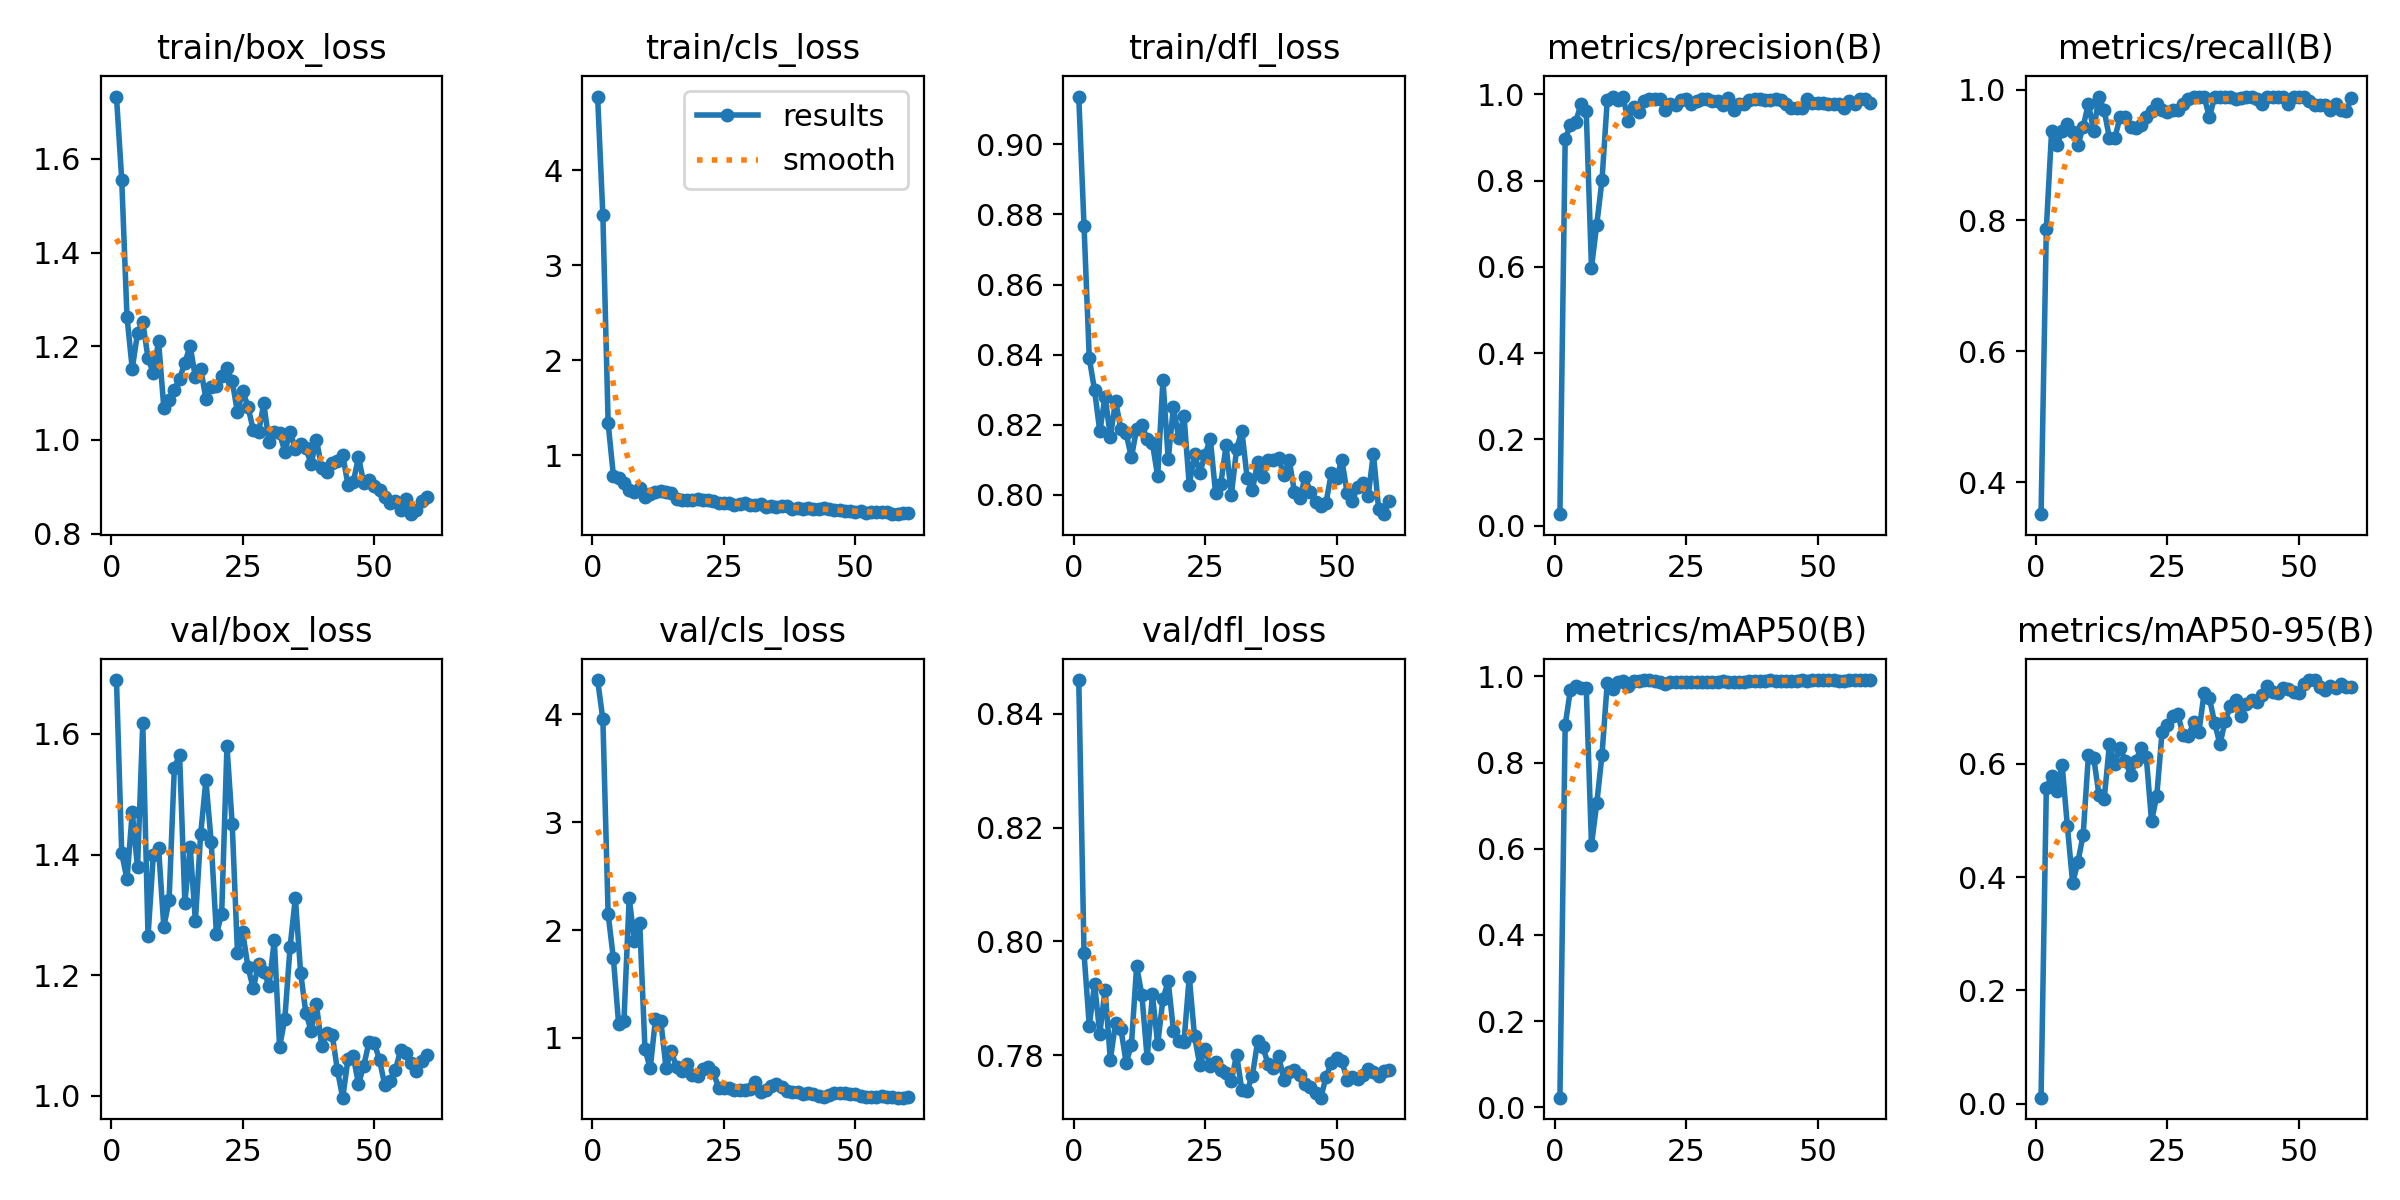

The file beside this chart, header and first rows:
epoch, time, train/box_loss, train/cls_loss, train/dfl_loss, metrics/precision(B), metrics/recall(B), metrics/mAP50(B), metrics/mAP50-95(B), val/box_loss, val/cls_loss, val/dfl_loss, lr/pg0, lr/pg1, lr/pg2
1, 20.47, 1.733, 4.773, 0.9136, 0.02676, 0.3511, 0.02244, 0.01098, 1.689, 4.318, 0.8459, 8e-05, 8e-05, 8e-05
2, 25.87, 1.556, 3.522, 0.8767, 0.8963, 0.7872, 0.8865, 0.5563, 1.402, 3.953, 0.7979, 0.000177, 0.000177, 0.000177
3, 32.3, 1.263, 1.337, 0.839, 0.9288, 0.9362, 0.9691, 0.5785, 1.359, 2.149, 0.7852, 0.0002708, 0.0002708, 0.0002708
4, 35.88, 1.152, 0.7844, 0.8299, 0.9363, 0.9149, 0.9772, 0.5516, 1.47, 1.736, 0.7925, 0.0003612, 0.0003612, 0.0003612
5, 40.02, 1.228, 0.7645, 0.8181, 0.9771, 0.9362, 0.9736, 0.5985, 1.379, 1.126, 0.7838, 0.0004483, 0.0004483, 0.0004483
6, 43.89, 1.251, 0.7085, 0.8281, 0.9613, 0.9468, 0.9736, 0.4896, 1.617, 1.156, 0.7915, 0.0005322, 0.0005322, 0.0005322
7, 47.19, 1.175, 0.6344, 0.8166, 0.5984, 0.9354, 0.6092, 0.3897, 1.265, 2.297, 0.7792, 0.0006127, 0.0006127, 0.0006127
8, 50.3, 1.143, 0.6167, 0.8267, 0.6981, 0.9149, 0.705, 0.4266, 1.399, 1.896, 0.7857, 0.0006899, 0.0006899, 0.0006899
9, 54.37, 1.211, 0.6496, 0.8189, 0.8012, 0.9433, 0.8181, 0.4746, 1.411, 2.069, 0.7847, 0.0007638, 0.0007638, 0.0007638
10, 57.71, 1.069, 0.5634, 0.8176, 0.987, 0.9787, 0.985, 0.6149, 1.28, 0.8955, 0.7787, 0.0008345, 0.0008345, 0.0008345
11, 60.95, 1.085, 0.5907, 0.8107, 0.995, 0.9362, 0.9708, 0.6107, 1.324, 0.7172, 0.7817, 0.0009018, 0.0009018, 0.0009018
12, 63.69, 1.106, 0.614, 0.8188, 0.9876, 0.9894, 0.9874, 0.5453, 1.544, 1.178, 0.7957, 0.0009658, 0.0009658, 0.0009658
13, 67.81, 1.131, 0.6274, 0.82, 0.9932, 0.9681, 0.9892, 0.538, 1.565, 1.16, 0.7905, 0.001027, 0.001027, 0.001027
14, 70.85, 1.164, 0.61, 0.8159, 0.9383, 0.9255, 0.9777, 0.6347, 1.319, 0.7248, 0.7794, 0.001084, 0.001084, 0.001084
15, 74, 1.201, 0.6043, 0.8147, 0.9699, 0.9255, 0.9883, 0.6002, 1.413, 0.8753, 0.7907, 0.001138, 0.001138, 0.001138
16, 76.56, 1.134, 0.5432, 0.8053, 0.9586, 0.9575, 0.9886, 0.6274, 1.289, 0.732, 0.7819, 0.001189, 0.001189, 0.001189
17, 80.13, 1.152, 0.5266, 0.8329, 0.9849, 0.9575, 0.9908, 0.6055, 1.433, 0.69, 0.7899, 0.001236, 0.001236, 0.001236
18, 83.45, 1.088, 0.533, 0.8102, 0.9888, 0.9422, 0.9902, 0.5806, 1.523, 0.7545, 0.793, 0.001281, 0.001281, 0.001281
19, 86.47, 1.112, 0.5315, 0.8251, 0.9888, 0.942, 0.9893, 0.6047, 1.421, 0.6589, 0.7843, 0.001322, 0.001322, 0.001322
20, 89.73, 1.116, 0.535, 0.8162, 0.9889, 0.9466, 0.9868, 0.6278, 1.268, 0.6438, 0.7825, 0.001359, 0.001359, 0.001359
21, 93.48, 1.137, 0.5235, 0.8226, 0.9639, 0.9575, 0.9831, 0.6117, 1.302, 0.7124, 0.7824, 0.00134, 0.00134, 0.00134
22, 96.76, 1.153, 0.5263, 0.8028, 0.9785, 0.9668, 0.9863, 0.4983, 1.58, 0.7319, 0.7938, 0.001307, 0.001307, 0.001307
23, 99.45, 1.125, 0.5142, 0.8115, 0.9746, 0.9787, 0.9869, 0.5438, 1.45, 0.6809, 0.7834, 0.001274, 0.001274, 0.001274
24, 102.3, 1.059, 0.4985, 0.8063, 0.9866, 0.9681, 0.9862, 0.6564, 1.237, 0.5365, 0.7783, 0.001241, 0.001241, 0.001241
25, 106.1, 1.105, 0.4992, 0.8114, 0.9891, 0.9664, 0.9862, 0.6676, 1.271, 0.5341, 0.7812, 0.001208, 0.001208, 0.001208
26, 109.4, 1.071, 0.4929, 0.8161, 0.978, 0.9681, 0.9858, 0.6841, 1.213, 0.5371, 0.778, 0.001175, 0.001175, 0.001175
27, 112.5, 1.021, 0.4803, 0.8005, 0.9852, 0.9681, 0.9869, 0.6873, 1.178, 0.5176, 0.7788, 0.001142, 0.001142, 0.001142
28, 115.4, 1.016, 0.4861, 0.8032, 0.9892, 0.9784, 0.9872, 0.6503, 1.218, 0.5163, 0.7775, 0.001109, 0.001109, 0.001109
29, 118.7, 1.078, 0.4959, 0.8141, 0.9893, 0.9859, 0.9875, 0.6495, 1.206, 0.513, 0.777, 0.001076, 0.001076, 0.001076
30, 121.9, 0.9953, 0.4737, 0.8, 0.9857, 0.9894, 0.9873, 0.6727, 1.183, 0.527, 0.7755, 0.001043, 0.001043, 0.001043
31, 124.8, 1.017, 0.4763, 0.8131, 0.9855, 0.9894, 0.9873, 0.6557, 1.258, 0.5915, 0.7801, 0.00101, 0.00101, 0.00101
32, 127.9, 1.014, 0.485, 0.8183, 0.9751, 0.9894, 0.9882, 0.7255, 1.081, 0.494, 0.7739, 0.000977, 0.000977, 0.000977
33, 131.5, 0.9751, 0.4552, 0.8049, 0.9925, 0.9575, 0.9876, 0.7157, 1.128, 0.5162, 0.7738, 0.000944, 0.000944, 0.000944
34, 134.9, 1.017, 0.4699, 0.8013, 0.9646, 0.9894, 0.9877, 0.6714, 1.247, 0.5496, 0.7764, 0.000911, 0.000911, 0.000911
35, 137.6, 0.9813, 0.4552, 0.8095, 0.9779, 0.9894, 0.9875, 0.6342, 1.328, 0.574, 0.7824, 0.000878, 0.000878, 0.000878
36, 140.6, 0.9917, 0.4661, 0.8051, 0.9772, 0.9894, 0.9877, 0.6759, 1.205, 0.5459, 0.7814, 0.000845, 0.000845, 0.000845
37, 144, 0.9821, 0.4635, 0.8101, 0.9872, 0.9894, 0.9887, 0.7014, 1.137, 0.5045, 0.7784, 0.000812, 0.000812, 0.000812
38, 147.6, 0.9488, 0.4353, 0.8098, 0.9893, 0.9857, 0.9889, 0.713, 1.108, 0.4985, 0.7779, 0.000779, 0.000779, 0.000779
39, 150.6, 1.001, 0.4418, 0.8105, 0.9893, 0.9876, 0.9895, 0.6835, 1.152, 0.4985, 0.7798, 0.000746, 0.000746, 0.000746
40, 153.4, 0.9408, 0.4311, 0.8057, 0.9867, 0.9894, 0.9901, 0.7059, 1.083, 0.4804, 0.7756, 0.000713, 0.000713, 0.000713
41, 156.3, 0.9308, 0.4431, 0.8099, 0.9877, 0.9894, 0.9903, 0.7115, 1.103, 0.4914, 0.7771, 0.00068, 0.00068, 0.00068
42, 160, 0.9511, 0.4381, 0.8008, 0.9893, 0.9861, 0.9902, 0.7082, 1.102, 0.4806, 0.7774, 0.000647, 0.000647, 0.000647
43, 163, 0.9554, 0.4349, 0.799, 0.986, 0.9787, 0.99, 0.7212, 1.043, 0.4612, 0.7766, 0.000614, 0.000614, 0.000614
44, 166.4, 0.9687, 0.4394, 0.8051, 0.9783, 0.9894, 0.99, 0.7363, 0.9972, 0.4548, 0.775, 0.000581, 0.000581, 0.000581
45, 169.8, 0.9041, 0.4295, 0.801, 0.9683, 0.9894, 0.9901, 0.7272, 1.06, 0.468, 0.7744, 0.000548, 0.000548, 0.000548
46, 173.6, 0.9096, 0.4207, 0.798, 0.9688, 0.9893, 0.9901, 0.7255, 1.066, 0.4852, 0.7733, 0.000515, 0.000515, 0.000515
47, 176.4, 0.9633, 0.4197, 0.797, 0.9687, 0.9885, 0.9906, 0.733, 1.02, 0.4874, 0.7726, 0.000482, 0.000482, 0.000482
48, 179.4, 0.9081, 0.4163, 0.7978, 0.9892, 0.9772, 0.9901, 0.7322, 1.05, 0.4889, 0.7762, 0.000449, 0.000449, 0.000449
49, 182.1, 0.9148, 0.4101, 0.8061, 0.9789, 0.9883, 0.9905, 0.7259, 1.089, 0.4799, 0.7787, 0.000416, 0.000416, 0.000416
50, 186.1, 0.9021, 0.4067, 0.8048, 0.9789, 0.9885, 0.9908, 0.7251, 1.088, 0.4783, 0.7794, 0.000383, 0.000383, 0.000383
51, 202.6, 0.8926, 0.4159, 0.81, 0.9789, 0.9883, 0.9907, 0.7408, 1.059, 0.4634, 0.779, 0.00035, 0.00035, 0.00035
52, 211.1, 0.8776, 0.3943, 0.8007, 0.9788, 0.983, 0.9903, 0.7471, 1.018, 0.4481, 0.7757, 0.000317, 0.000317, 0.000317
53, 215.8, 0.8664, 0.3966, 0.7984, 0.9787, 0.977, 0.9903, 0.7475, 1.025, 0.4482, 0.7763, 0.000284, 0.000284, 0.000284
54, 218.7, 0.8697, 0.4023, 0.8022, 0.9787, 0.9769, 0.9899, 0.7355, 1.042, 0.4553, 0.7758, 0.000251, 0.000251, 0.000251
55, 221.6, 0.8514, 0.3964, 0.8034, 0.9684, 0.9768, 0.9895, 0.7296, 1.076, 0.4615, 0.7765, 0.000218, 0.000218, 0.000218
56, 225.5, 0.8732, 0.4065, 0.7996, 0.9851, 0.9681, 0.9906, 0.737, 1.071, 0.4561, 0.7777, 0.000185, 0.000185, 0.000185
57, 228.9, 0.8415, 0.3837, 0.8118, 0.9787, 0.9783, 0.9913, 0.7338, 1.054, 0.4536, 0.777, 0.000152, 0.000152, 0.000152
58, 231.7, 0.8499, 0.3788, 0.7959, 0.9883, 0.9681, 0.9909, 0.7399, 1.041, 0.4459, 0.7764, 0.000119, 0.000119, 0.000119
59, 234.5, 0.8702, 0.3877, 0.7945, 0.9891, 0.9667, 0.9909, 0.7356, 1.057, 0.4473, 0.7773, 8.6e-05, 8.6e-05, 8.6e-05
60, 238.6, 0.8781, 0.3923, 0.7982, 0.9789, 0.9867, 0.991, 0.7347, 1.067, 0.4528, 0.7773, 5.3e-05, 5.3e-05, 5.3e-05
